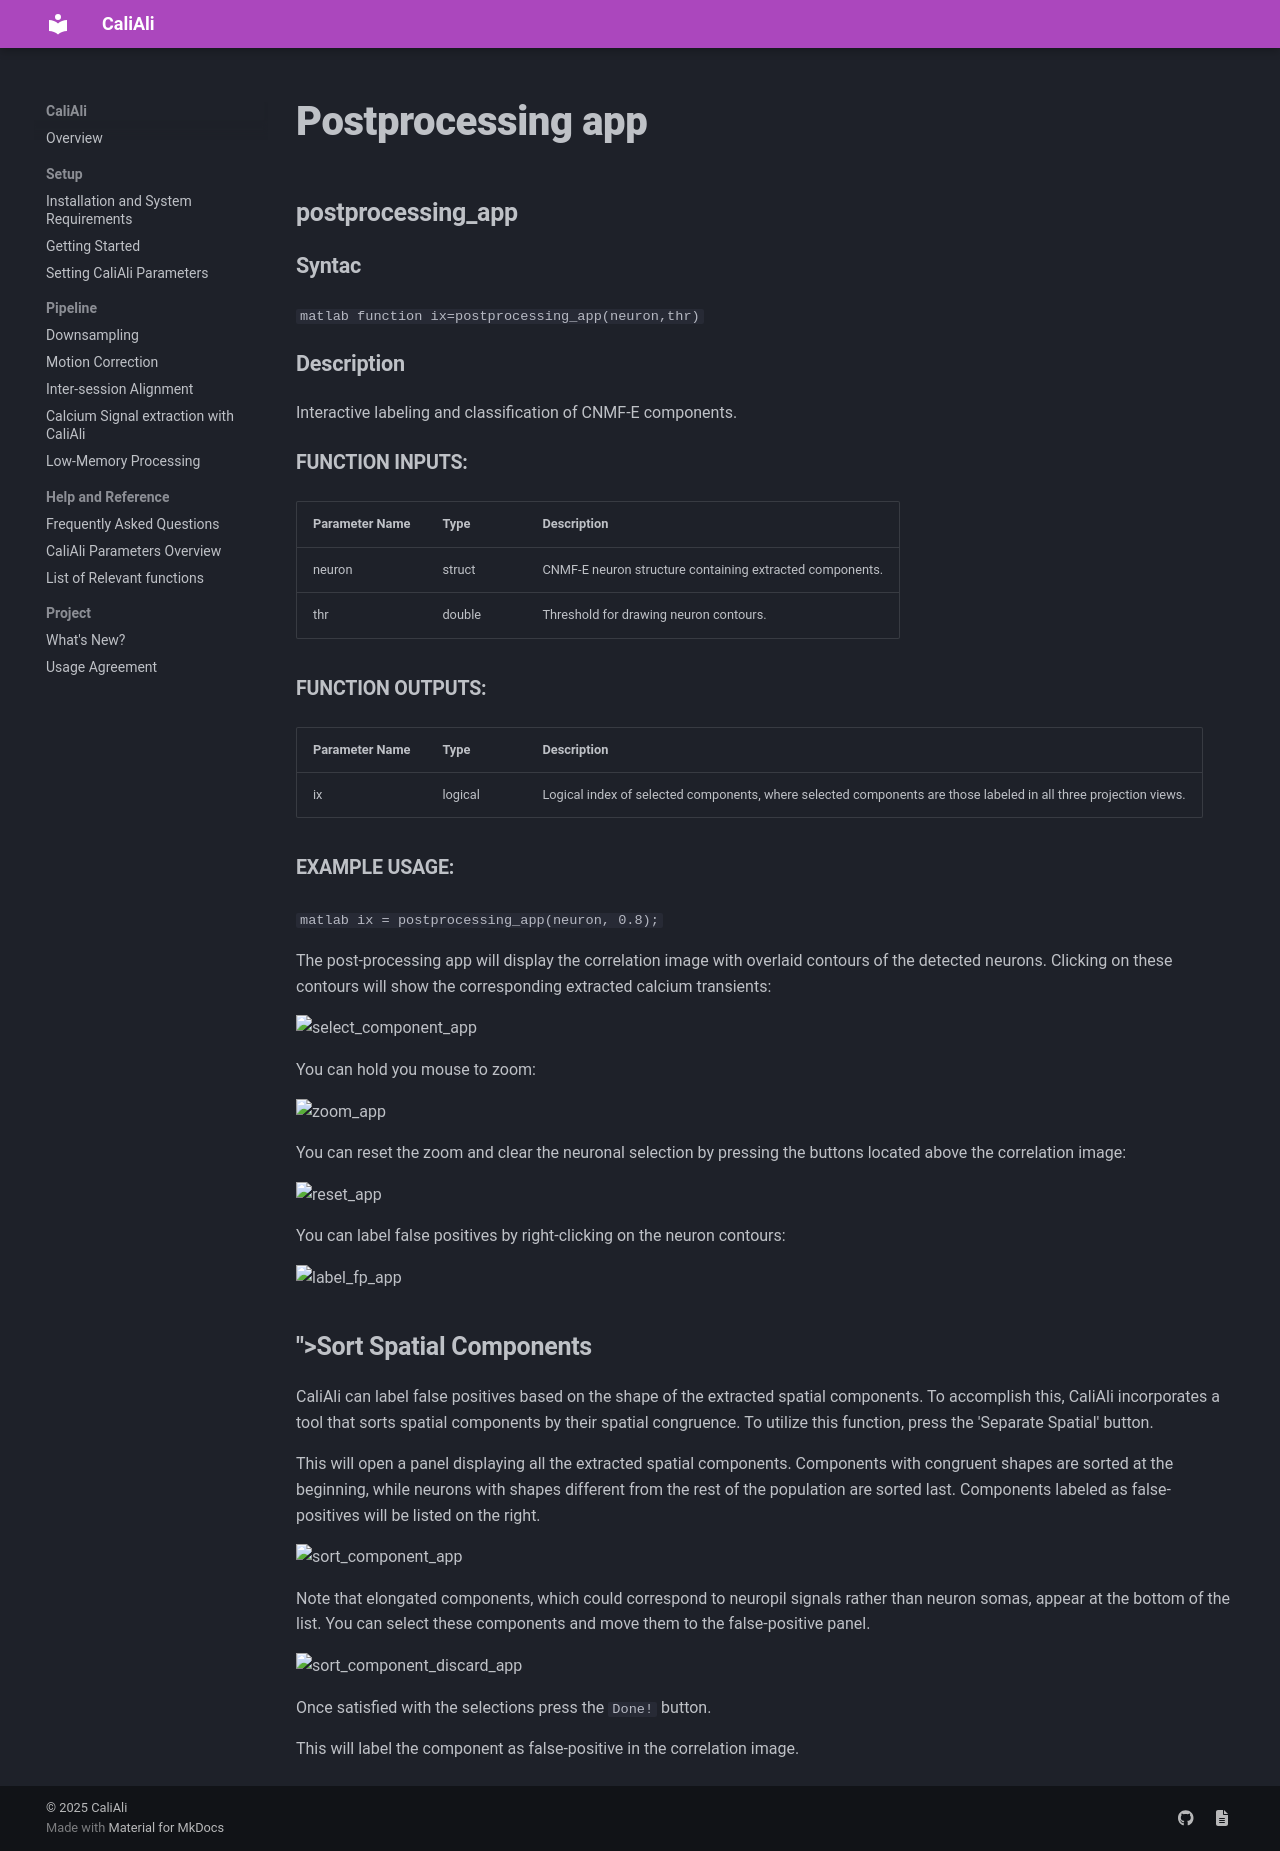

repository: CaliAli-PV/CaliAli · page: 1.4.8/Functions_doc/postprocessing_app/index.html · generator: mkdocs

### postprocessing_app {#postprocessing_app}

#### Syntac
```matlab
function ix=postprocessing_app(neuron,thr)
```

#### Description
Interactive labeling and classification of CNMF-E components.

##### Function Inputs:
| Parameter Name | Type   | Description                  |
|----------------|--------|------------------------------|
| neuron         | struct | CNMF-E neuron structure containing extracted components. |
| thr            | double | Threshold for drawing neuron contours. |

##### Function Outputs:
| Parameter Name | Type    | Description                                      |
|----------------|---------|--------------------------------------------------|
| ix             | logical | Logical index of selected components, where selected components are those labeled in all three projection views. |

##### Example usage:
```matlab
ix = postprocessing_app(neuron, 0.8);
```

The post-processing app will display the correlation image with overlaid contours of the detected neurons. Clicking on these contours will show the corresponding extracted calcium transients:

![select_component_app](../files/select_component_app.gif)

You can hold you mouse to zoom:

![zoom_app](../files/zoom_app.gif)

You can reset the zoom and clear the neuronal selection by pressing the buttons located above the correlation image:

![reset_app](../files/reset_app.gif)

You can label false positives by right-clicking on the neuron contours:

![label_fp_app](../files/label_fp_app.gif)


### Sort Spatial Components <a id="spatial_sort"></a> {#Sort_Spatial_Components_<a_id="spatial_sort"></a>}

CaliAli can label false positives based on the shape of the extracted spatial components. To accomplish this, CaliAli incorporates a tool that sorts spatial components by their spatial congruence. To utilize this function, press the 'Separate Spatial' button.

This will open a panel displaying all the extracted spatial components. Components with congruent shapes are sorted at the beginning, while neurons with shapes different from the rest of the population are sorted last. Components labeled as false-positives will be listed on the right.

![sort_component_app](../files/sort_component_app.gif)

Note that elongated components, which could correspond to neuropil signals rather than neuron somas, appear at the bottom of the list. You can select these components and move them to the false-positive panel.

![sort_component_discard_app](../files/sort_component_discard_app.gif)

Once satisfied with the selections press the `Done!` button.

This will label the component as false-positive in the correlation image. 
